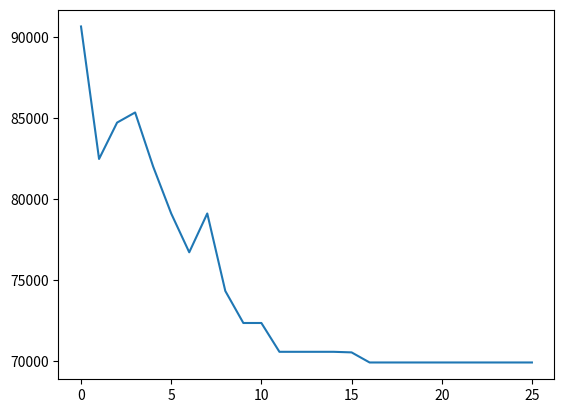

Recreate this plot in Python.
import numpy as np

N_IT = 100 # Num de iterações
N_INDIV = 1000 # Num de indivíduos
N_TUBOS = 10 # Num de tubos (dimensoes de cada individuo)

CROSS_OVER_TAX = 0.7
MUTATION_TAX = 0.1

trechos = {
    "comprimentos": np.array([20, 54, 98, 120, 34, 12, 88, 122, 33, 40]),
    "vazao": np.array([i * 2.5 for i in range(1, 11)])
}


tubos = {
    "diametro": np.array([150, 200, 250, 300, 400]),
    "custo": np.array([65, 98, 150, 210, 340])
}

# Criando as funções de vazao de fitness
def calcula_vazao_max_litros(diametro_mm):
    n = 0.013
    S = 0.005
    diametro_m = diametro_mm / 1000.0
    A = (np.pi * (diametro_m ** 2)) / 4
    Rh = diametro_m / 4
    Q_max = (1 / n) * A * (Rh ** (2 / 3)) * (S ** 0.5)
    return Q_max * 1000.0 # Converte para litros


def fitness(individuo):
    custo_total = 0
    penalidade = 0
    
    for i in range(N_TUBOS):
        idx_tubo = individuo[i]
        custo_total += trechos["comprimentos"][i] * tubos["custo"][idx_tubo]
        
        # Norma de segurança. Penalizar caso não atenda
        if trechos["vazao"][i] > calcula_vazao_max_litros(tubos["diametro"][idx_tubo]) * 0.75:
            penalidade += 100000
            
    return custo_total + penalidade
    
    
def selecao(pop):
    nova_pop = []
    
    while len(nova_pop) < N_INDIV:
        id_1 = np.random.randint(0, N_INDIV)
        id_2 = np.random.randint(0, N_INDIV)
        
        if fitness(pop[id_1]) < fitness(pop[id_2]):
            nova_pop.append(pop[id_1].copy())
            continue
        
        nova_pop.append(pop[id_2])
    
    return np.array(nova_pop)


def cross_over(pop):
    nova_pop = []
    
    while len(nova_pop) < N_INDIV:
        id_1 = np.random.randint(0, N_INDIV)
        id_2 = np.random.randint(0, N_INDIV)
        
        if np.random.uniform() < CROSS_OVER_TAX:
            idx = np.random.randint(0, N_TUBOS)
            filho_1 = np.concatenate([pop[id_1][:idx], pop[id_2][idx:]])
            filho_2 = np.concatenate([pop[id_2][:idx], pop[id_1][idx:]])
            
            nova_pop.append(filho_1.copy())
            nova_pop.append(filho_2.copy())
        
        else:
            nova_pop.append(pop[id_1])
            nova_pop.append(pop[id_2])
        
    return np.array(nova_pop)


def mutacao(pop):
    for i in range(N_INDIV):
        
        if np.random.uniform() <= MUTATION_TAX:
            ruido = np.random.randint(0, 2, size=N_TUBOS)
            pop[i] += ruido
            
            pop[i] = np.clip(pop[i], 0, 4)
            
            
# GA - Tubos
from tqdm import tqdm
import matplotlib.pyplot as plt

# Criando população inicial aleatória
pop = np.random.randint(low=0, high=5, size=(N_INDIV, N_TUBOS))
historico = []

for num in tqdm(range(N_IT), desc="Iterações do GA: "):
    pop = selecao(pop)
    pop = cross_over(pop)
    mutacao(pop)
    
    valor_hist = fitness(min(pop, key=fitness))
    
    historico.append(valor_hist)
    
    if len(historico) > 10:
        # Pega os 5 últimos elementos e joga em um conjunto (set)
        ultimos_cinco = set(historico[-10:])
        
        # Se o tamanho for 1, significa que todos os 5 são idênticos
        if len(ultimos_cinco) == 1:
            print("Evolução estagnou. Parando...")
            break
    
ind_min = min(pop, key=fitness)
print(ind_min)
print(f"Valor total (R$): {fitness(ind_min):.2f}")

plt.plot(historico)
plt.show()
